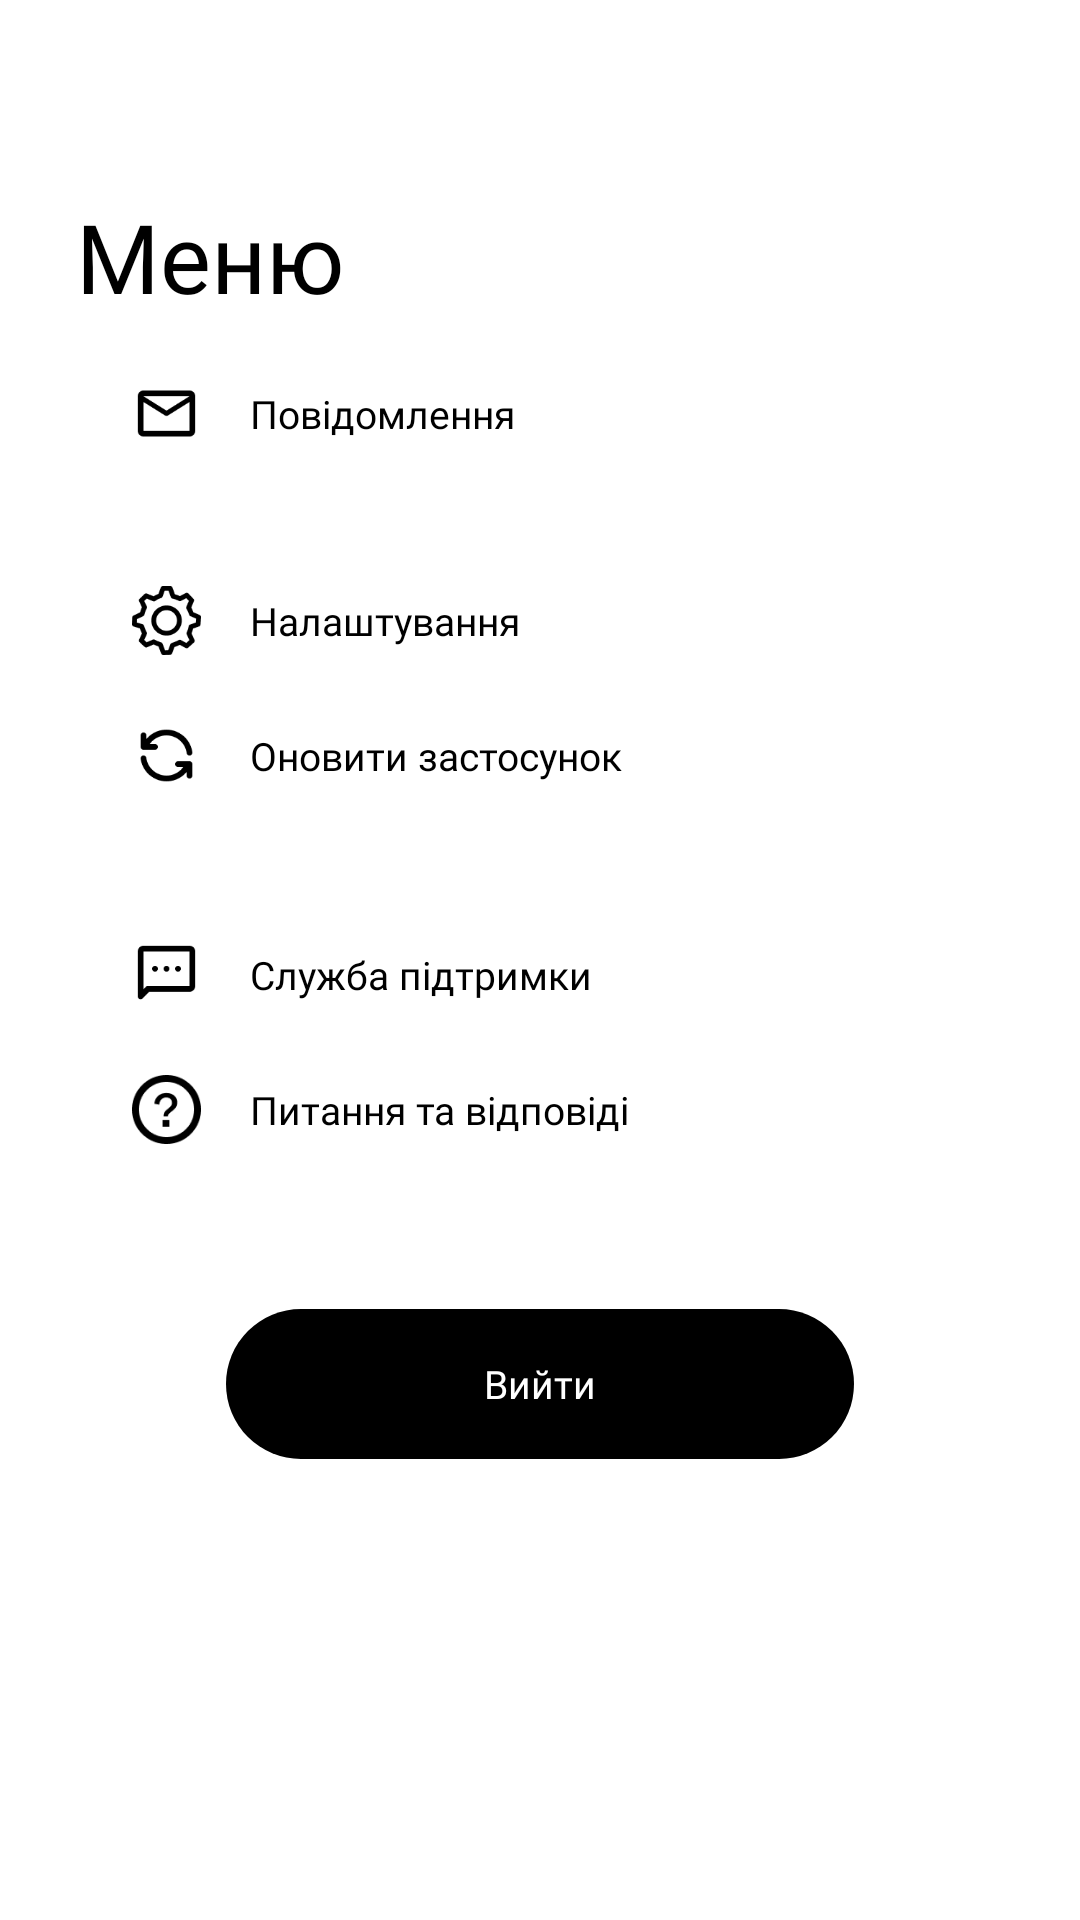

Write the Android layout XML for this screen, with the resource values it uses.
<!-- AndroidManifest.xml: fallback theme Theme.MaterialComponents.DayNight.NoActionBar -->
<!-- res/layout/fragment_menu.xml -->
<?xml version="1.0" encoding="utf-8"?>
<androidx.constraintlayout.widget.ConstraintLayout xmlns:android="http://schemas.android.com/apk/res/android"
    xmlns:app="http://schemas.android.com/apk/res-auto"
    android:layout_width="match_parent"
    android:layout_height="match_parent">

    <TextView
        android:id="@+id/tv_tittletext"
        android:layout_width="wrap_content"
        android:layout_height="wrap_content"
        android:fontFamily="@font/e_ukraine_regular"
        android:text="Меню"
        android:textColor="@android:color/black"
        android:textSize="32sp"
        app:layout_constraintStart_toStartOf="@+id/guideline_vertical_left"
        app:layout_constraintTop_toTopOf="@+id/guideline_horizontal_text" />

    <androidx.constraintlayout.widget.ConstraintLayout
        android:id="@+id/cl_message"
        android:layout_width="0dp"
        android:layout_height="wrap_content"
        android:background="@drawable/bg_white"
        app:layout_constraintStart_toStartOf="@+id/guideline_vertical_left"
        app:layout_constraintEnd_toEndOf="@+id/guideline_vertical_right"
        app:layout_constraintTop_toTopOf="@+id/guideline_horizontal_menu">

        <ImageView
            android:id="@+id/iv_message"
            android:layout_width="40dp"
            android:layout_height="45dp"
            android:scaleType="centerCrop"
            android:padding="11dp"
            android:layout_marginLeft="10dp"
            android:src="@drawable/icon_mail"
            app:layout_constraintStart_toStartOf="parent"
            app:layout_constraintTop_toTopOf="parent"
            app:layout_constraintBottom_toBottomOf="parent"/>

        <TextView
            android:id="@+id/tv_to_messages"
            android:layout_width="0dp"
            android:layout_height="45dp"
            android:background="@null"
            android:gravity="center_vertical"
            android:fontFamily="@font/e_ukraine_regular"
            android:text="Повідомлення"
            android:paddingStart="8dp"
            android:textColor="@color/black"
            android:textSize="13sp"
            android:clickable="true"
            android:focusable="true"
            app:layout_constraintBottom_toBottomOf="parent"
            app:layout_constraintEnd_toEndOf="parent"
            app:layout_constraintStart_toEndOf="@+id/iv_message"
            app:layout_constraintTop_toTopOf="parent" />
    </androidx.constraintlayout.widget.ConstraintLayout>

    <androidx.constraintlayout.widget.ConstraintLayout
        android:id="@+id/cl_update_app"
        android:layout_width="0dp"
        android:layout_height="wrap_content"
        android:layout_marginTop="20dp"
        android:paddingTop="4dp"
        android:paddingBottom="4dp"
        android:background="@drawable/bg_white"
        app:layout_constraintStart_toStartOf="@+id/guideline_vertical_left"
        app:layout_constraintEnd_toEndOf="@+id/guideline_vertical_right"
        app:layout_constraintTop_toBottomOf="@+id/cl_message">

        <ImageView
            android:id="@+id/iv_settings"
            android:layout_width="40dp"
            android:layout_height="45dp"
            android:scaleType="centerCrop"
            android:padding="11dp"
            android:layout_marginLeft="10dp"
            android:src="@drawable/icon_settings"
            app:layout_constraintStart_toStartOf="parent"
            app:layout_constraintTop_toTopOf="parent" />

        <TextView
            android:id="@+id/tv_to_settings"
            android:layout_width="0dp"
            android:layout_height="45dp"
            android:background="@null"
            android:gravity="center_vertical"
            android:fontFamily="@font/e_ukraine_regular"
            android:paddingStart="8dp"
            android:text="Налаштування"
            android:textColor="@color/black"
            android:textSize="13sp"
            android:clickable="true"
            android:focusable="true"
            app:layout_constraintEnd_toEndOf="parent"
            app:layout_constraintStart_toEndOf="@+id/iv_settings"
            app:layout_constraintTop_toTopOf="parent" />

        <ImageView
            android:id="@+id/iv_update_app"
            android:layout_width="40dp"
            android:layout_height="45dp"
            android:scaleType="centerCrop"
            android:padding="11dp"
            android:layout_marginLeft="10dp"
            android:src="@drawable/icon_update_app"
            app:layout_constraintStart_toStartOf="parent"
            app:layout_constraintTop_toBottomOf="@+id/tv_to_settings"
            app:layout_constraintBottom_toBottomOf="parent"/>

        <TextView
            android:id="@+id/tv_to_update_app"
            android:layout_width="0dp"
            android:layout_height="45dp"
            android:background="@null"
            android:gravity="center_vertical"
            android:fontFamily="@font/e_ukraine_regular"
            android:paddingStart="8dp"
            android:text="Оновити застосунок"
            android:textColor="@color/black"
            android:textSize="13sp"
            android:clickable="true"
            android:focusable="true"
            app:layout_constraintEnd_toEndOf="parent"
            app:layout_constraintStart_toEndOf="@+id/iv_settings"
            app:layout_constraintTop_toBottomOf="@+id/tv_to_settings" />
    </androidx.constraintlayout.widget.ConstraintLayout>

    <androidx.constraintlayout.widget.ConstraintLayout
        android:id="@+id/cl_support"
        android:layout_width="0dp"
        android:layout_height="wrap_content"
        android:layout_marginTop="20dp"
        android:paddingTop="4dp"
        android:paddingBottom="4dp"
        android:background="@drawable/bg_white"
        app:layout_constraintStart_toStartOf="@+id/guideline_vertical_left"
        app:layout_constraintEnd_toEndOf="@+id/guideline_vertical_right"
        app:layout_constraintTop_toBottomOf="@+id/cl_update_app">

        <ImageView
            android:id="@+id/iv_support"
            android:layout_width="40dp"
            android:layout_height="45dp"
            android:scaleType="centerCrop"
            android:padding="11dp"
            android:layout_marginLeft="10dp"
            android:src="@drawable/icon_support"
            app:layout_constraintStart_toStartOf="parent"
            app:layout_constraintTop_toTopOf="parent" />

        <TextView
            android:id="@+id/tv_to_support"
            android:layout_width="0dp"
            android:layout_height="45dp"
            android:background="@null"
            android:gravity="center_vertical"
            android:fontFamily="@font/e_ukraine_regular"
            android:paddingStart="8dp"
            android:text="Служба підтримки"
            android:textColor="@color/black"
            android:textSize="13sp"
            android:clickable="true"
            android:focusable="true"
            app:layout_constraintEnd_toEndOf="parent"
            app:layout_constraintStart_toEndOf="@+id/iv_support"
            app:layout_constraintTop_toTopOf="parent" />

        <ImageView
            android:id="@+id/iv_question"
            android:layout_width="40dp"
            android:layout_height="45dp"
            android:scaleType="centerCrop"
            android:padding="11dp"
            android:layout_marginLeft="10dp"
            android:src="@drawable/icon_question"
            app:layout_constraintStart_toStartOf="parent"
            app:layout_constraintTop_toBottomOf="@+id/tv_to_support"
            app:layout_constraintBottom_toBottomOf="parent"/>

        <TextView
            android:id="@+id/tv_to_question"
            android:layout_width="0dp"
            android:layout_height="45dp"
            android:background="@null"
            android:gravity="center_vertical"
            android:fontFamily="@font/e_ukraine_regular"
            android:paddingStart="8dp"
            android:text="Питання та відповіді"
            android:textColor="@color/black"
            android:textSize="13sp"
            android:clickable="true"
            android:focusable="true"
            app:layout_constraintEnd_toEndOf="parent"
            app:layout_constraintStart_toEndOf="@+id/iv_support"
            app:layout_constraintTop_toBottomOf="@+id/tv_to_support" />
    </androidx.constraintlayout.widget.ConstraintLayout>

    <androidx.appcompat.widget.AppCompatButton
        android:id="@+id/bth_exit"
        android:layout_width="0dp"
        android:layout_height="50dp"
        android:background="@drawable/bg_black"
        android:text="Вийти"
        android:textAllCaps="false"
        android:textColor="@color/white"
        android:textSize="13sp"
        android:fontFamily="@font/e_ukraine_regular"
        android:gravity="center"
        android:stateListAnimator="@null"
        android:layout_marginStart="50dp"
        android:layout_marginEnd="50dp"
        app:layout_constraintStart_toStartOf="@+id/guideline_vertical_left"
        app:layout_constraintEnd_toEndOf="@+id/guideline_vertical_right"
        app:layout_constraintBottom_toBottomOf="@id/guideline_horizontal_button"/>

    <androidx.constraintlayout.widget.Guideline
        android:id="@+id/guideline_horizontal_text"
        android:layout_width="wrap_content"
        android:layout_height="wrap_content"
        android:orientation="horizontal"
        app:layout_constraintGuide_percent="0.1" />

    <androidx.constraintlayout.widget.Guideline
        android:id="@+id/guideline_horizontal_menu"
        android:layout_width="wrap_content"
        android:layout_height="wrap_content"
        android:orientation="horizontal"
        app:layout_constraintGuide_percent="0.18" />

    <androidx.constraintlayout.widget.Guideline
        android:id="@+id/guideline_horizontal_button"
        android:layout_width="wrap_content"
        android:layout_height="wrap_content"
        android:orientation="horizontal"
        app:layout_constraintGuide_percent="0.76" />

    <androidx.constraintlayout.widget.Guideline
        android:id="@+id/guideline_vertical_left"
        android:layout_width="wrap_content"
        android:layout_height="wrap_content"
        android:orientation="vertical"
        app:layout_constraintGuide_percent="0.07" />

    <androidx.constraintlayout.widget.Guideline
        android:id="@+id/guideline_vertical_right"
        android:layout_width="wrap_content"
        android:layout_height="wrap_content"
        android:orientation="vertical"
        app:layout_constraintGuide_percent="0.93" />
</androidx.constraintlayout.widget.ConstraintLayout>
<!-- resources referenced by this layout -->
<resources>
  <color name="black">#000000</color>
  <color name="white">#FFFFFFFF</color>
  <!-- drawable bg_black (drawable) -->
  <?xml version="1.0" encoding="utf-8"?>
  <shape xmlns:android="http://schemas.android.com/apk/res/android"
      android:shape="rectangle">
      <solid android:color="@color/black"/>
      <corners android:radius="30dp"/>
  </shape>
  <!-- drawable bg_white (drawable) -->
  <?xml version="1.0" encoding="utf-8"?>
  <shape xmlns:android="http://schemas.android.com/apk/res/android"
      android:shape="rectangle">
      <solid android:color="@color/white"/>
      <corners android:radius="15dp"/>
  </shape>
  <!-- drawable icon_mail: png bitmap (drawable, 795 bytes) -->
  <!-- drawable icon_question: png bitmap (drawable, 1477 bytes) -->
  <!-- drawable icon_settings: png bitmap (drawable, 2108 bytes) -->
  <!-- drawable icon_support: png bitmap (drawable, 639 bytes) -->
  <!-- drawable icon_update_app: png bitmap (drawable, 1170 bytes) -->
</resources>
